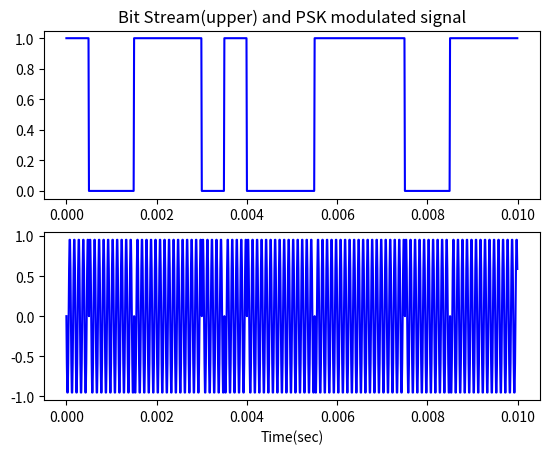

Generate this figure with matplotlib:
import numpy as np
import matplotlib.pyplot as plt
#import math

sample_rate = 1.0e5
carrier_freq = 100.0e2
duration = 10.0e-3

xs = np.arange(0, duration, 1/sample_rate)
ys = np.sin(2.0*np.pi*carrier_freq*xs)              # 搬送波
bs = np.array([1, 0, 0, 1, 1, 1, 0, 1, 0, 0, 0, 1,  # ディジタルビット列
     1, 1, 1, 0, 0, 1, 1, 1], dtype=float)
bs_resampled = np.array([bs[i//(len(xs)//len(bs))] 
     for i in range(len(xs))])     # アップサンプリング
ms = [np.sin(2.0*np.pi*carrier_freq*xs[i] + np.pi*bs_resampled[i])
     for i in range(len(xs))]      # FSK変調

fig = plt.figure()
ax1 = fig.add_subplot(2, 1, 1)
ax1.plot(xs, bs_resampled, 'b')
ax1.set_title('Bit Stream(upper) and PSK modulated signal')
ax2 = fig.add_subplot(2, 1, 2)
ax2.set_xlabel('Time(sec)')
ax2.plot(xs, ms, 'b')
#plt.savefig('figurePSK.jpg')
plt.show()